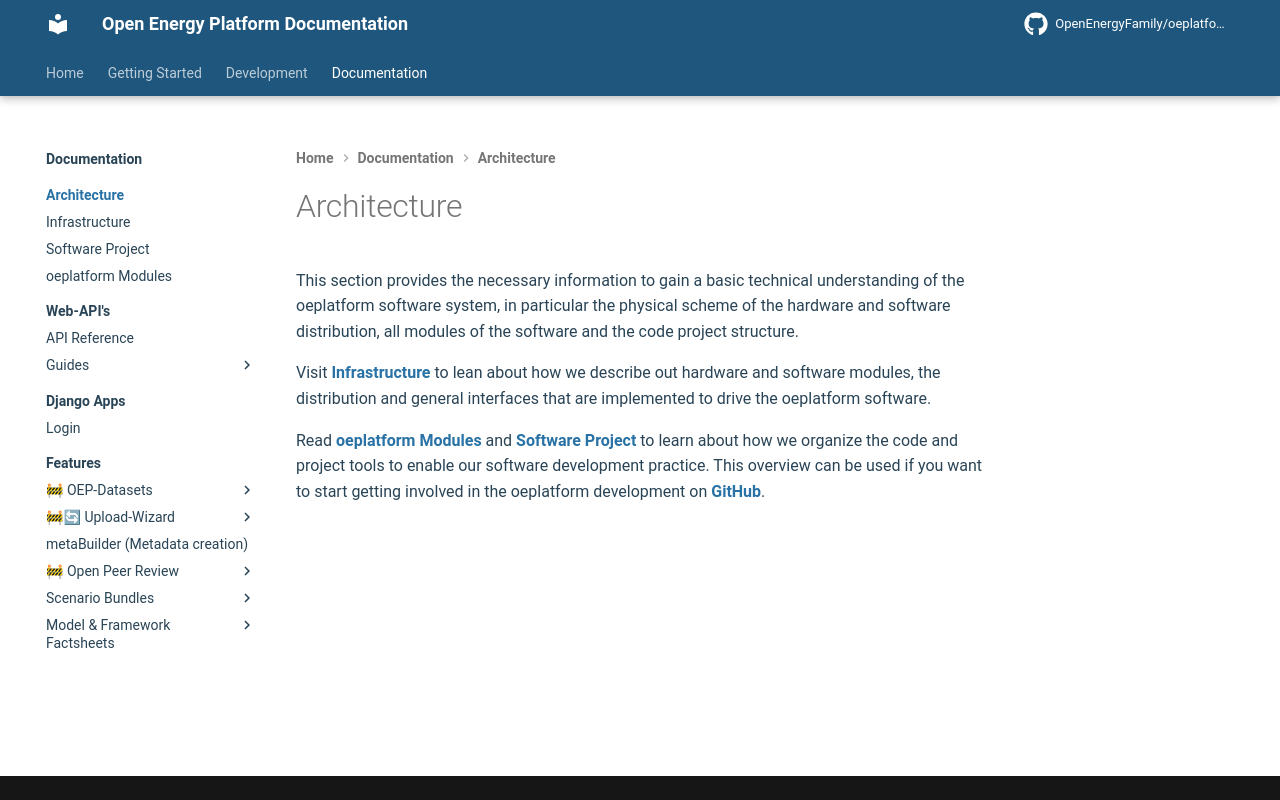

repository: OpenEnergyPlatform/oeplatform · page: oeplatform-code/architecture/index.html · generator: mkdocs

<!--
SPDX-FileCopyrightText: 2025 Jonas Huber <https://github.com/jh-RLI> © Reiner Lemoine Institut
SPDX-FileCopyrightText: 2025 Jonas Huber <https://github.com/jh-RLI> © Reiner Lemoine Institut

SPDX-License-Identifier: CC0-1.0
-->

# Architecture

This section provides the necessary information to gain a basic technical
understanding of the oeplatform software system, in particular the physical
scheme of the hardware and software distribution, all modules of the software
and the code project structure.

Visit [Infrastructure](./infrastructure.md) to lean about how we describe out
hardware and software modules, the distribution and general interfaces that are
implemented to drive the oeplatform software.

Read [oeplatform Modules](./modules.md) and
[Software Project](./project-structure.md) to learn about how we organize the
code and project tools to enable our software development practice. This
overview can be used if you want to start getting involved in the oeplatform
development on [GitHub](https://github.com/OpenEnergyPlatform/oeplatform).
